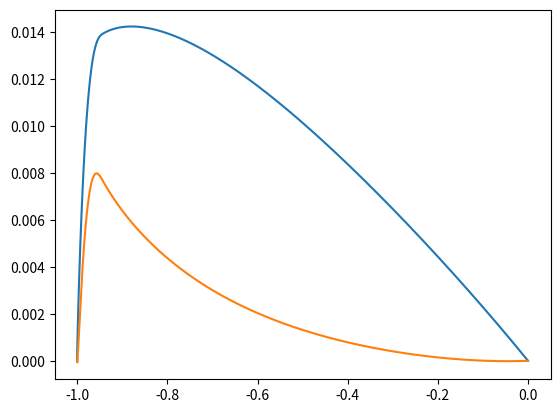

This figure's Python source:
# coding: utf-8
import numpy as np
import matplotlib.pyplot as plt


class Naca_4_digit(object):
    def __init__(self, int_4, attack_angle_deg, resolution, auto_normalize = True, monotonization = False,
                 quasi_equidistant = True, length_adjust = False, closed_te = True, position = "[0,1]",
                 from5digit = False):
        """

        :param int_4: NACA翼の4桁の型番
        :param attack_angle_deg: 迎角
        :param resolution: 返される点列の解像度
        :param auto_normalize: 長さの正規化の有無(NACA6192などは[0,1]に収まらないため)
        :param monotonization: 上側点・下側点がそれぞれx方向に単調増加になるような並べかえを実施(非推奨)
        :param quasi_equidistant: 近似的にx方向等間隔な点列を得る
        :param length_adjust:
        :param closed_te: NACA翼の後縁を閉じるオプション
        :param position:    [0,1]:[0,1]x[0,1]区間に配置，start_0:翼後縁にある[x,y]の始点を[0,0]に固定
        :param from5digit: NACA5桁翼を入力する場合の分岐
        """
        if from5digit == False:
            self.m = float(int_4[0]) / 100  # maximum camber
            self.p = float(int_4[1]) / 10  # position of the maximum camber
            self.t = float(int_4[2:4]) / 100  # maximum thickness
            self.load_setting(attack_angle_deg, resolution, quasi_equidistant, length_adjust)
            self.__y_c()
            self.__dyc_dx()
        
        self.closed = closed_te
        self.position = position
        self.__y_t()
        self.theta = np.arctan(self.dyc_dx)
        self.get_surface()
        self.get_center_and_length()
        
        if auto_normalize:
            self.normalize()
        
        if self.position == "start_0":
            self.set_zero_center()
        
        self.monotonized = monotonization
        if monotonization:
            self.monotonize()
        
        if quasi_equidistant == True:
            self.get_quasi_equidistant_line()
    
    def set_zero_center(self):
        self.x_u -= 1.0
        self.x_l -= 1.0
        self.y_u -= 0.5
        self.y_l -= 0.5
    
    def load_setting(self, attack_angle_deg, resolution, quasi_equidistant = True, length_adjust = False):
        self.use_quasi_equidistant = quasi_equidistant
        self.reshape = length_adjust
        if quasi_equidistant == True:
            self.resolution = 100 * resolution
        else:
            self.resolution = resolution
        self.new_resolution = resolution
        self.attack_angle = attack_angle_deg
        self.x = np.linspace(start = 0, stop = 1, num = self.resolution)
    
    def get_max_and_min(self):
        self.x_max = max(np.max(self.x_u), np.max(self.x_l))
        self.x_min = min(np.min(self.x_u), np.min(self.x_l))
        self.y_max = max(np.max(self.y_u), np.max(self.y_l))
        self.y_min = min(np.min(self.y_u), np.min(self.y_l))
    
    def get_center_and_length(self):
        self.get_max_and_min()
        self.center_x = 0.5 * (self.x_max + self.x_min)
        self.center_y = 0.5 * (self.y_max + self.y_min)
        self.length_x = (self.x_max - self.x_min)
        self.length_y = (self.y_max - self.y_min)
    
    def normalize(self):
        self.get_center_and_length()
        self.x_u = (self.x_u - self.center_x) / self.length_x
        self.x_l = (self.x_l - self.center_x) / self.length_x
        self.y_u = (self.y_u - self.center_y) / self.length_x + self.center_y
        self.y_l = (self.y_l - self.center_y) / self.length_x + self.center_y
        self.get_center_and_length()
        self.x_u -= self.x_min
        self.x_l -= self.x_min
    
    def monotonize(self):
        # x方向の座標変換を単調にするため，端部でx_u, x_lの一部の点を互いにやり取りする
        x_u = self.x_u.tolist()
        x_l = self.x_l.tolist()
        y_u = self.y_u.tolist()
        y_l = self.y_l.tolist()
        size_u = len(x_u)
        passing = np.zeros(size_u)
        for i in range(size_u - 1):
            if self.x_u[i] > self.x_u[i + 1]:
                passing[i] = 1
        
        k = 0
        for i in range(size_u - 1):
            if passing[i] == 1:
                x_l.insert(0, x_u.pop(k))
                y_l.insert(0, y_u.pop(k))
                k -= 1
            k += 1
        
        size_l = len(x_l)
        passing = np.zeros(size_l)
        for j in range(int(size_l / 2), size_l - 1):
            if x_l[j] > x_l[j + 1]:
                passing[j] = 1
        
        k = size_l - 1
        for j in range(size_l - 1, -1, -1):
            if passing[j] == 1:
                x_u.append(x_l.pop(k))
                y_u.append(y_l.pop(k))
                k -= 1
            k -= 1
        
        self.x_u = np.array(x_u)
        self.x_l = np.array(x_l)
        self.y_u = np.array(y_u)
        self.y_l = np.array(y_l)
    
    def __y_c(self):
        x_lt_p = lambda m, p, x: m / (p ** 2) * (2.0 * p * x - x ** 2)
        x_ge_p = lambda m, p, x: m / ((1 - p) ** 2) * ((1.0 - 2.0 * p) + 2.0 * p * x - x ** 2)
        
        m = self.m
        p = self.p
        x = self.x
        if ((p != 0) and (p != 1)):
            self.y_c = np.where(x < p, x_lt_p(m, p, x), x_ge_p(m, p, x))
        elif (p == 0):
            self.y_c = m * (1.0 - x ** 2)
        elif (p == 1):
            self.y_c = m * (2.0 * x - x ** 2)
    
    def __y_t(self):
        t = self.t
        x = self.x
        a0 = 0.2969
        a1 = -0.1260
        a2 = -0.3516
        a3 = 0.2843
        if self.closed:
            a4 = -0.1036
        else:
            a4 = -0.1015
        self.y_t = t / 0.2 * (a0 * np.sqrt(x) + a1 * x + a2 * x ** 2 + a3 * x ** 3 + a4 * x ** 4)
    
    def __dyc_dx(self):
        x_lt_p = lambda m, p, x: 2.0 * m / (p ** 2) * (p - x)
        x_ge_p = lambda m, p, x: 2.0 * m / ((1.0 - p) ** 2) * (p - x)
        
        m = self.m
        p = self.p
        x = self.x
        if ((p != 0) and (p != 1)):
            self.dyc_dx = np.where(x < p, x_lt_p(m, p, x), x_ge_p(m, p, x))
        elif (p == 0):
            self.dyc_dx = - 2.0 * m * x
        elif (p == 1):
            self.dyc_dx = 2.0 * m * (1.0 - x)
    
    def get_surface(self):
        # original NACA-4digit wings
        # upper
        vec_l = np.full((3, self.resolution), 1.0)
        vec_u = np.full((3, self.resolution), 1.0)
        
        vec_u[0] = self.x - self.y_t * np.sin(self.theta) - 0.5
        vec_u[1] = self.y_c + self.y_t * np.cos(self.theta)
        # lower
        vec_l[0] = self.x + self.y_t * np.sin(self.theta) - 0.5
        vec_l[1] = self.y_c - self.y_t * np.cos(self.theta)
        
        attack_angle = self.attack_angle / 180 * (np.pi)
        rotMat = np.array(
            [[np.cos(attack_angle), np.sin(attack_angle), 0], [- np.sin(attack_angle), np.cos(attack_angle), 0],
             [0, 0, 1]])
        
        rot_l = rotMat.dot(vec_l)
        rot_u = rotMat.dot(vec_u)
        
        if self.reshape == True:
            x_min = min(np.min(rot_l[0]), np.min(rot_u[0]))
            x_max = max(np.max(rot_l[0]), np.max(rot_u[0]))
            rate = 1.0 / (x_max - x_min)
            
            if rate != 1.0:
                expMat = np.array([[rate, 0, 0], [0, rate, 0], [0, 0, 1]])
                rot_l = expMat.dot(rot_l)
                rot_u = expMat.dot(rot_u)
        
        center = 0.5
        
        self.x_l = rot_l[0] + center
        self.y_l = rot_l[1] + center
        self.x_u = rot_u[0] + center
        self.y_u = rot_u[1] + center
    
    def plot(self):
        plt.xlim([0, 1])
        plt.ylim([0, 1])
        plt.plot(self.x_u, self.y_u)
        plt.plot(self.x_l, self.y_l)
        plt.show()
    
    def get_quasi_equidistant_line(self):
        new_resolution = self.new_resolution
        x_min = min(np.min(self.x_u), np.min(self.x_l))
        x_max = max(np.max(self.x_u), np.max(self.x_l))
        
        if self.reshape == False:
            self.equidistant_x = np.linspace(start = 0, stop = 1, num = new_resolution)
        else:
            self.equidistant_x = np.linspace(start = x_min, stop = x_max, num = new_resolution)
        self.equidistant_y_l = np.zeros(new_resolution)
        self.equidistant_y_u = np.zeros(new_resolution)
        for index in range(new_resolution):
            if ((x_min <= self.equidistant_x[index]) and (x_max >= self.equidistant_x[index])):
                self.equidistant_y_l[index] = self.y_l[np.argmin(np.abs(self.x_l - self.equidistant_x[index]))]
                self.equidistant_y_u[index] = self.y_u[np.argmin(np.abs(self.x_u - self.equidistant_x[index]))]
            else:
                self.equidistant_y_l[index] = -1.0  # 外れ値
                self.equidistant_y_u[index] = -1.0
    
    def plot_quasi_equidistant_shape(self):
        plt.xlim([0, 1])
        plt.ylim([0, 1])
        plt.plot(self.equidistant_x, self.equidistant_y_u, "o")
        plt.plot(self.equidistant_x, self.equidistant_y_l, "o")
        plt.show()
    
    def transform2complex(self):
        z_u_reverse = (self.x_u + 1j * self.y_u)[::-1]
        z_l = self.x_l + 1j * self.y_l
        if self.use_quasi_equidistant == True:
            return np.concatenate([z_u_reverse[::100], z_l[::100], z_u_reverse[0].reshape(-1)])
        else:
            if z_u_reverse[self.resolution - 1] == z_l[0]:
                return np.concatenate([z_u_reverse, z_l[1:], z_u_reverse[0].reshape(-1)])
            else:
                return np.concatenate([z_u_reverse, z_l, z_u_reverse[0].reshape(-1)])
    
    def one_stroke_ccw(self):
        if self.monotonized:
            print("one_stroke cannot use with monotonized")
            exit()
        
        self.ccw_x = np.concatenate([self.x_u[::-1], self.x_l[1:]])
        self.ccw_y = np.concatenate([self.y_u[::-1], self.y_l[1:]])

    def one_stroke_cw(self):
        self.one_stroke_ccw()
        self.cw_x = self.ccw_x[::-1]
        self.cw_y = self.ccw_y[::-1]


class Naca_5_digit(Naca_4_digit):
    def __init__(self, int_5, attack_angle_deg, resolution, auto_normalize = True, monotonization = False,
                 quasi_equidistant = True, length_adjust = False, closed_te = True, position = "[0,1]",
                 from5digit = True):
        
        """

        :param int_5:   1st: 1~6, 2nd and 3rd [10,20,30,40,50,21,31,41,51], 4th and 5th [01~99]
        :param attack_angle_deg: recommended 0
        :param resolution:
        :param quasi_equidistant:
        :param length_adjust:
        :param from5digit:
        :param closed_te:
        """
        self.cl = float(int_5[0]) * (3.0 / 2.0) / 10  # designed lift_coefficient
        self.p = float(int_5[1]) / 2.0 / 10  # position of the maximum camber
        self.ref = int_5[2]  # enable / disable reflect
        self.t = float(int_5[3:5]) / 100.0  # maximum thickness
        
        self.camberline_plofile = int(int_5[0:3])
        self.camberline_plofile_table()
        self.load_setting(attack_angle_deg, resolution, quasi_equidistant, length_adjust)
        self.__y_c()
        self.__dyc_dx()
        self.closed = closed_te
        super(Naca_5_digit, self).__init__(int_5, attack_angle_deg, resolution, auto_normalize = auto_normalize,
                                           monotonization = monotonization, quasi_equidistant = quasi_equidistant,
                                           length_adjust = length_adjust, closed_te = closed_te,
                                           position = position, from5digit = True)
    
    def __y_c(self):
        x_lt_m_nr = lambda m, k1, x: k1 / 6.0 * (x ** 3 - 3.0 * m * x ** 2 + m ** 2 * (3.0 - m) * x)
        x_gt_m_nr = lambda m, k1, x: k1 / 6.0 * m ** 3 * (1.0 - x)
        
        x_lt_m_rf = lambda m, k1, k2_k1, x: k1 / 6.0 * ((x - m) ** 3 - k2_k1 * (1.0 - m) ** 3 * x - m ** 3 * x + m ** 3)
        x_gt_m_rf = lambda m, k1, k2_k1, x: k1 / 6.0 * (
                k2_k1 * (x - m) ** 3 - k2_k1 * (1.0 - m) ** 3 * x - m ** 3 * x + m ** 3)
        
        m = self.m
        k1 = self.k1
        x = self.x
        if int(self.ref) == 0:  # not reflected
            self.y_c = np.where(x < m, x_lt_m_nr(m, k1, x), x_gt_m_nr(m, k1, x))
        else:
            k2_k1 = self.k2byk1
            self.y_c = np.where(x < m, x_lt_m_rf(m, k1, k2_k1, x), x_gt_m_rf(m, k1, k2_k1, x))
    
    def __dyc_dx(self):
        x_lt_m_nr = lambda m, k1, x: k1 / 6.0 * (3.0 * x ** 2 - 6.0 * m * x + m ** 2 * (3.0 - m))
        x_gt_m_nr = lambda m, k1, x: - k1 / 6.0 * m ** 3
        
        x_lt_m_rf = lambda m, k1, k2_k1, x: k1 / 6.0 * (3.0 * (x - m) ** 2 - k2_k1 * (1.0 - m) ** 3 - m ** 3)
        x_gt_m_rf = lambda m, k1, k2_k1, x: k1 / 6.0 * (3.0 * k2_k1 * (x - m) ** 2 - k2_k1 * (1.0 - m) ** 3 - m ** 3)
        
        m = self.m
        k1 = self.k1
        x = self.x
        if int(self.ref) == 0:  # not reflected
            self.dyc_dx = np.where(x < m, x_lt_m_nr(m, k1, x), x_gt_m_nr(m, k1, x))
        
        else:
            k2_k1 = self.k2byk1
            self.dyc_dx = np.where(x < m, x_lt_m_rf(m, k1, k2_k1, x), x_gt_m_rf(m, k1, k2_k1, x))
    
    def camberline_plofile_table(self, fromfunc = True):
        if fromfunc:
            from scipy.optimize import newton
            xf = self.p
            mfunc = lambda m: m * (1 - np.sqrt(m / 3.0)) - xf
            self.m = m = newton(mfunc, 0.058)
            
            Qfunc = lambda m: (3 * m - 7 * m ** 2 + 8 * m ** 3 - 4 * m ** 4) / np.sqrt(m * (1 - m)) - 1.5 * (
                    1 - 2 * m) * (np.pi / 2.0 - np.arcsin(1 - 2 * m))
            self.k1 = 6.0 * self.cl / Qfunc(self.m)
            k2byk1 = lambda m, xf: (3 * (m - xf) ** 2 - m ** 3) / (1 - m) ** 3
            self.k2byk1 = k2byk1(self.m, xf)
        else:
            if self.camberline_plofile == 210:
                self.m = 0.058
                self.k1 = 361.4
            elif self.camberline_plofile == 220:
                self.m = 0.126
                self.k1 = 51.64
            elif self.camberline_plofile == 230:
                self.m = 0.2025
                self.k1 = 15.957
            elif self.camberline_plofile == 240:
                self.m = 0.29
                self.k1 = 6.643
            elif self.camberline_plofile == 250:
                self.m = 0.391
                self.k1 = 3.230
            
            elif self.camberline_plofile == 221:
                self.m = 0.130
                self.k1 = 51.990
                self.k2byk1 = 0.000764
            elif self.camberline_plofile == 231:
                self.m = 0.217
                self.k1 = 15.793
                self.k2byk1 = 0.00677
            elif self.camberline_plofile == 241:
                self.m = 0.318
                self.k1 = 6.520
                self.k2byk1 = 0.0303
            elif self.camberline_plofile == 251:
                self.m = 0.441
                self.k1 = 3.191
                self.k2byk1 = 0.1355
            else:
                print("this type wing is not defined")
                exit()


def main():
    deg = 0.0
    naca = Naca_4_digit(int_4 = "0012", attack_angle_deg = deg, resolution = 100, quasi_equidistant = True,
                        length_adjust = True)
    # naca.plot()
    # naca.plot_quasi_equidistant_shape()
    naca = Naca_5_digit(int_5 = "21001", attack_angle_deg = deg, resolution = 100, quasi_equidistant = True,
                        length_adjust = True, position = "start_0")

    # naca.plot()
    plt.plot(naca.x_u, naca.y_u)
    plt.plot(naca.x_l, naca.y_l)
    plt.show()
    # naca.plot_quasi_equidistant_shape()


if __name__ == '__main__':
    main()
